Run: headless pygame with SDL's dummy video driver; simulated clock (each Clock.tick advances the game by its frame time, no real sleeping); random seed 0; keys injected as events and as key.get_pressed() state; no mouse input.
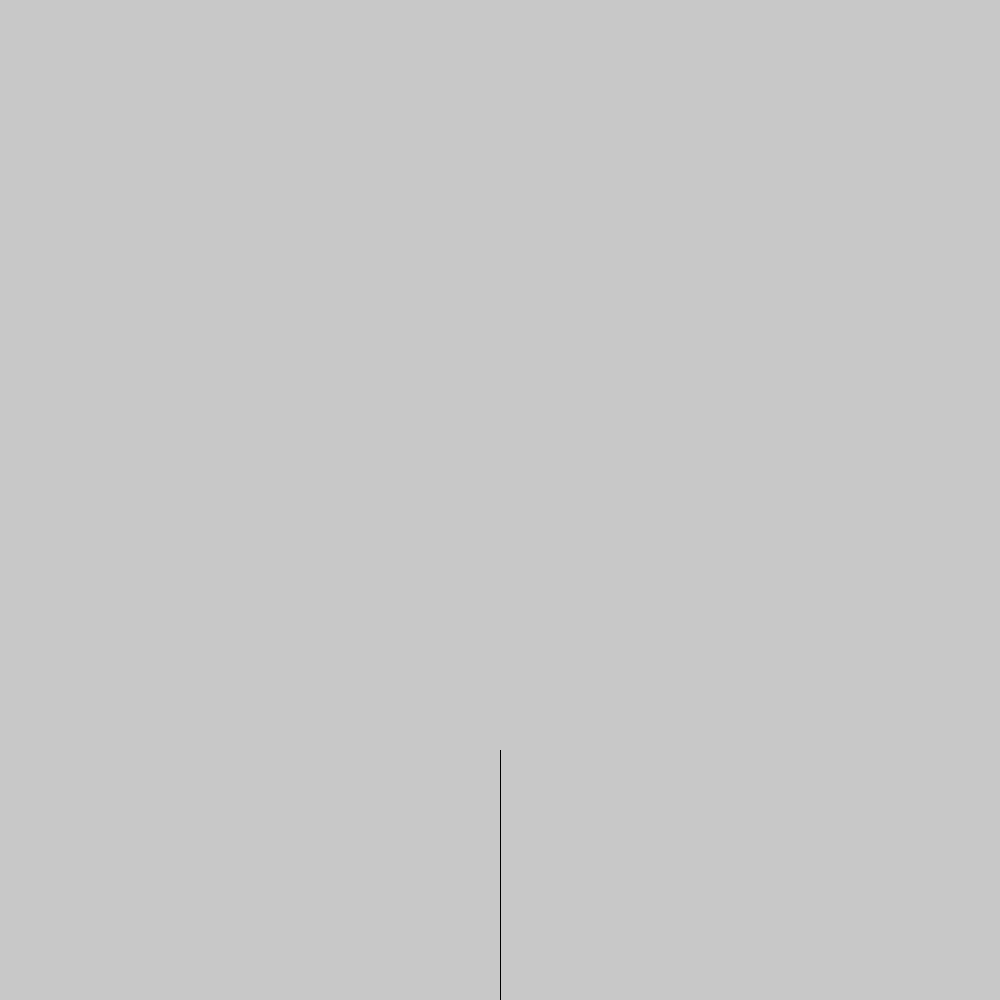
Frame 1 of 4 · flips 1–60 · no input
Frame 2 of 4 · flips 61–180 · tapped SPACE, RETURN · held RIGHT (→), D · screen unchanged from frame 1, image omitted
Frame 3 of 4 · flips 181–300 · held DOWN (↓), S · screen unchanged from frame 2, image omitted
Frame 4 of 4 · flips 301–420 · held LEFT (←), A, UP (↑), W · screen unchanged from frame 3, image omitted

The pygame program that drew these frames:

# Simon
import pygame
import math
from pygame.locals import *


class Game:
    clock = pygame.time.Clock()
    game_exit = False

    def __init__(self, title, width, height, background_color=(200, 200, 200)):
        self.title = title
        self.width = width
        self.height = height
        self.background_color = background_color

        self.game_display = pygame.display.set_mode((width, height), pygame.SRCALPHA)
        pygame.display.set_caption(title)
        self.main_loop()

    def main_loop(self):
        while not self.game_exit:

            self.game_display.fill(self.background_color)
            FractalBranch.generate_branches(self.game_display, 5, 45, 250, (500, 1000), (500, 1000-250))
            pygame.display.update()
            self.clock.tick(60)

    def handle_keys(self, event):
        if event.type == pygame.QUIT:
            self.game_exit = True


class FractalBranch:
    black = (0, 0, 0)

    def __init__(self, branch_length, start_coords, end_coords):
        self.branch_length = branch_length
        self.start_coords = start_coords
        self.end_coords = end_coords

    @staticmethod
    def generate_branches(game_display, tree_length, angle, branch_length, start_coords, end_coords):
        temporary_branches = []
        branches = []
        branches.append(FractalBranch(branch_length, start_coords, end_coords))
        for i in range(tree_length):
            for j in range(len(temporary_branches)):
                x = temporary_branches[j].end_coords[0] + math.cos(angle) * branch_length // len(temporary_branches)
                y = temporary_branches[j].end_coords[1] + math.cos(angle) * branch_length // len(temporary_branches)
                branches.append(
                    FractalBranch(branch_length // len(temporary_branches), temporary_branches[j].end_coords,
                                  (x, y)))
                branches.append(
                    FractalBranch(branch_length // len(temporary_branches), temporary_branches[j].end_coords,
                                  (1000 - x, y)))
                temporary_branches = branches[len(temporary_branches)*2:]
        for k in range(len(branches)):
            pygame.draw.line(game_display, FractalBranch.black, branches[k].start_coords, branches[k].end_coords)


def main():
    pygame.init()
    Game("fractals", 1000, 1000)
    pygame.quit()
    quit()

if __name__ == '__main__':
    main()
